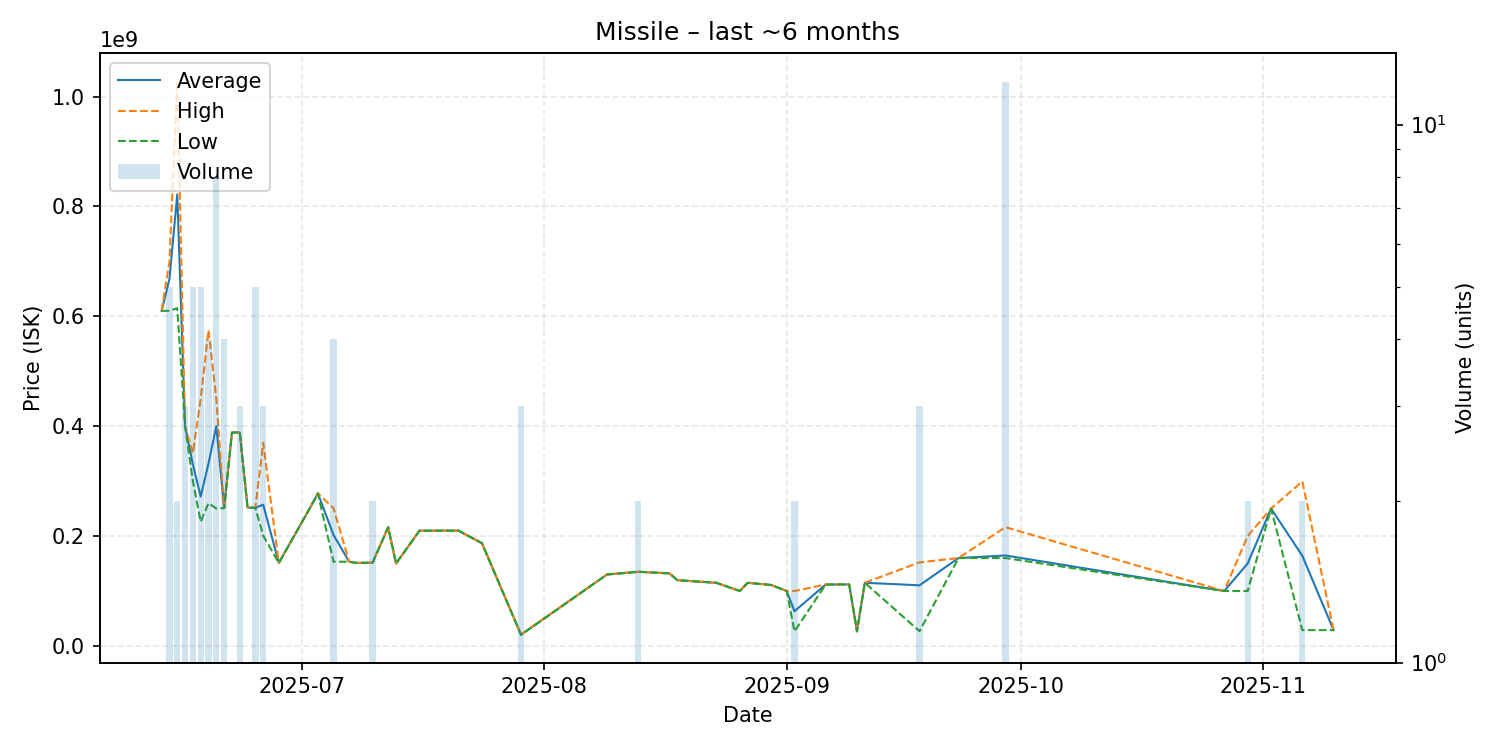

The data file committed next to this chart (first rows):
date, average, highest, lowest, order_count, volume
2025-06-13, 610000000, 610000000, 610000000, 1, 1
2025-06-14, 668020000, 700000000, 610050000, 5, 5
2025-06-15, 822000000, 1029000000, 615000000, 2, 2
2025-06-16, 400033333, 400100000, 400000000, 3, 3
2025-06-17, 330620000, 351000000, 300000000, 5, 5
2025-06-18, 271900000, 450000000, 226100000, 4, 5
2025-06-19, 332225000, 574800000, 260000000, 4, 4
2025-06-20, 400037500, 450000000, 250100000, 7, 8
2025-06-21, 251050000, 251100000, 251000000, 4, 4
2025-06-22, 388600000, 388600000, 388600000, 1, 1
2025-06-23, 388600000, 388600000, 388600000, 2, 3
2025-06-24, 251800000, 251800000, 251800000, 1, 1
2025-06-25, 251620000, 252000000, 251000000, 4, 5
2025-06-26, 257033333, 369500000, 200800000, 3, 3
2025-06-28, 151100000, 151100000, 151100000, 1, 1
2025-07-02, 251600000, 251600000, 251600000, 1, 1
2025-07-03, 277700000, 277700000, 277700000, 1, 1
2025-07-05, 202025000, 250800000, 153250000, 4, 4
2025-07-07, 153300000, 153300000, 153300000, 1, 1
2025-07-08, 151100000, 151100000, 151100000, 1, 1
2025-07-10, 151550000, 151600000, 151500000, 2, 2
2025-07-12, 216100000, 216100000, 216100000, 1, 1
2025-07-13, 150000000, 150000000, 150000000, 1, 1
2025-07-16, 209800000, 209800000, 209800000, 1, 1
2025-07-21, 209900000, 209900000, 209900000, 1, 1
2025-07-24, 187000000, 187000000, 187000000, 1, 1
2025-07-29, 20423333, 21000000, 20135000, 3, 3
2025-08-09, 130000000, 130000000, 130000000, 1, 1
2025-08-13, 135000000, 135000000, 135000000, 2, 2
2025-08-17, 132100000, 132100000, 132100000, 1, 1
2025-08-18, 119800000, 119800000, 119800000, 1, 1
2025-08-23, 114900000, 114900000, 114900000, 1, 1
2025-08-26, 100000000, 100000000, 100000000, 1, 1
2025-08-27, 114900000, 114900000, 114900000, 1, 1
2025-08-30, 111000000, 111000000, 111000000, 1, 1
2025-09-01, 99990000, 99990000, 99990000, 1, 1
2025-09-02, 63265000, 100000000, 26530000, 2, 2
2025-09-06, 111800000, 111800000, 111800000, 1, 1
2025-09-08, 111900000, 111900000, 111900000, 1, 1
2025-09-09, 112000000, 112000000, 112000000, 1, 1
2025-09-10, 26550000, 26550000, 26550000, 1, 1
2025-09-11, 115000000, 115000000, 115000000, 1, 1
2025-09-18, 110343333, 152100000, 26830000, 3, 3
2025-09-23, 160000000, 160000000, 160000000, 1, 1
2025-09-29, 164683333, 216200000, 160000000, 4, 12
2025-10-27, 100000000, 100000000, 100000000, 1, 1
2025-10-30, 150000000, 200000000, 100000000, 2, 2
2025-11-02, 250000000, 250000000, 250000000, 1, 1
2025-11-06, 164165000, 299500000, 28830000, 2, 2
2025-11-10, 28800000, 28800000, 28800000, 1, 1
